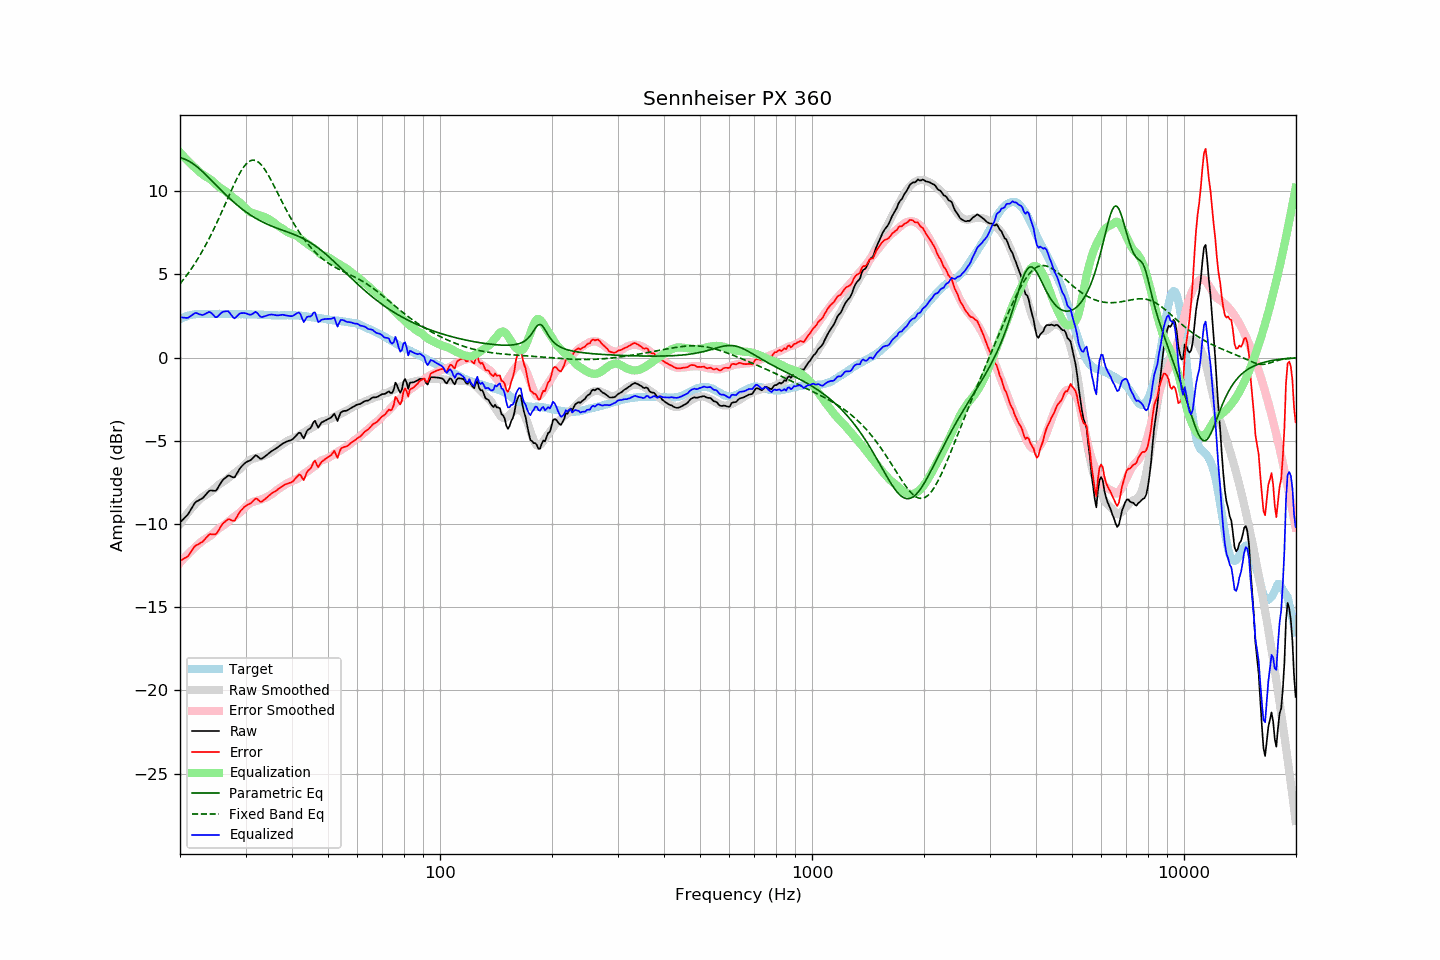

Source data for this figure (header and first rows):
frequency, raw, error, smoothed, error_smoothed, equalization, parametric_eq, fixed_band_eq, equalized_raw, equalized_smoothed, target
20.00, -9.90, -12.20, -10.00, -12.33, 12.33, 12.01, 4.43, 2.43, 2.33, 2.30
20.20, -9.80, -12.15, -9.85, -12.22, 12.22, 11.99, 4.55, 2.42, 2.37, 2.35
20.40, -9.71, -12.11, -9.71, -12.11, 12.11, 11.96, 4.67, 2.40, 2.40, 2.40
20.61, -9.62, -12.05, -9.57, -12.01, 12.01, 11.92, 4.79, 2.39, 2.44, 2.43
20.81, -9.52, -12.00, -9.44, -11.90, 11.90, 11.88, 4.92, 2.38, 2.47, 2.48
21.02, -9.41, -11.93, -9.31, -11.81, 11.81, 11.83, 5.05, 2.39, 2.50, 2.52
21.23, -9.25, -11.79, -9.19, -11.71, 11.71, 11.78, 5.19, 2.46, 2.52, 2.54
21.44, -9.09, -11.65, -9.07, -11.61, 11.61, 11.72, 5.33, 2.52, 2.54, 2.56
21.66, -8.94, -11.52, -8.96, -11.52, 11.52, 11.65, 5.47, 2.59, 2.57, 2.58
21.87, -8.77, -11.36, -8.85, -11.43, 11.43, 11.58, 5.62, 2.66, 2.58, 2.59
22.09, -8.66, -11.27, -8.75, -11.35, 11.35, 11.51, 5.77, 2.68, 2.60, 2.61
22.31, -8.61, -11.23, -8.65, -11.26, 11.26, 11.43, 5.92, 2.65, 2.61, 2.62
22.54, -8.56, -11.19, -8.55, -11.17, 11.17, 11.35, 6.08, 2.60, 2.62, 2.62
22.76, -8.50, -11.12, -8.46, -11.08, 11.08, 11.26, 6.25, 2.58, 2.62, 2.62
22.99, -8.45, -11.06, -8.39, -11.01, 11.01, 11.18, 6.41, 2.56, 2.62, 2.61
23.22, -8.35, -10.97, -8.32, -10.94, 10.94, 11.08, 6.59, 2.59, 2.62, 2.61
23.45, -8.24, -10.85, -8.26, -10.88, 10.88, 10.99, 6.76, 2.64, 2.62, 2.61
23.69, -8.14, -10.76, -8.20, -10.83, 10.83, 10.90, 6.94, 2.69, 2.63, 2.62
23.92, -8.02, -10.64, -8.14, -10.76, 10.76, 10.80, 7.13, 2.74, 2.62, 2.62
24.16, -7.98, -10.60, -8.07, -10.70, 10.70, 10.70, 7.32, 2.72, 2.62, 2.62
24.40, -7.99, -10.62, -8.00, -10.62, 10.62, 10.61, 7.51, 2.63, 2.62, 2.63
24.65, -8.00, -10.62, -7.91, -10.54, 10.54, 10.51, 7.71, 2.53, 2.62, 2.62
24.89, -8.01, -10.63, -7.82, -10.44, 10.44, 10.41, 7.91, 2.43, 2.62, 2.62
25.14, -7.92, -10.54, -7.73, -10.35, 10.35, 10.31, 8.12, 2.43, 2.62, 2.62
25.39, -7.75, -10.38, -7.65, -10.27, 10.27, 10.22, 8.33, 2.52, 2.63, 2.63
25.65, -7.59, -10.23, -7.58, -10.21, 10.21, 10.12, 8.54, 2.61, 2.63, 2.63
25.91, -7.44, -10.06, -7.52, -10.14, 10.14, 10.02, 8.76, 2.71, 2.63, 2.62
26.16, -7.32, -9.94, -7.46, -10.08, 10.08, 9.93, 8.97, 2.76, 2.62, 2.62
26.43, -7.24, -9.87, -7.40, -10.02, 10.02, 9.83, 9.19, 2.77, 2.62, 2.62
26.69, -7.16, -9.78, -7.33, -9.95, 9.95, 9.74, 9.41, 2.78, 2.62, 2.62
26.96, -7.08, -9.71, -7.25, -9.87, 9.87, 9.65, 9.63, 2.78, 2.62, 2.62
27.23, -7.10, -9.72, -7.17, -9.78, 9.78, 9.56, 9.85, 2.68, 2.62, 2.62
27.50, -7.15, -9.77, -7.08, -9.70, 9.70, 9.47, 10.06, 2.55, 2.62, 2.62
27.77, -7.19, -9.80, -7.01, -9.62, 9.62, 9.38, 10.27, 2.43, 2.61, 2.61
28.05, -7.19, -9.80, -6.94, -9.55, 9.55, 9.29, 10.48, 2.36, 2.61, 2.61
28.33, -7.03, -9.63, -6.87, -9.48, 9.48, 9.21, 10.68, 2.45, 2.61, 2.60
28.62, -6.87, -9.47, -6.81, -9.42, 9.42, 9.13, 10.87, 2.55, 2.61, 2.60
28.90, -6.70, -9.31, -6.73, -9.34, 9.34, 9.05, 11.05, 2.64, 2.61, 2.61
29.19, -6.57, -9.17, -6.64, -9.25, 9.25, 8.97, 11.21, 2.67, 2.61, 2.60
29.48, -6.47, -9.08, -6.54, -9.15, 9.15, 8.90, 11.36, 2.67, 2.61, 2.61
29.78, -6.37, -8.98, -6.44, -9.05, 9.05, 8.83, 11.50, 2.67, 2.60, 2.60
30.08, -6.29, -8.91, -6.35, -8.96, 8.96, 8.75, 11.62, 2.66, 2.60, 2.61
30.38, -6.24, -8.85, -6.27, -8.87, 8.87, 8.69, 11.71, 2.62, 2.60, 2.60
30.68, -6.20, -8.80, -6.19, -8.79, 8.79, 8.62, 11.78, 2.59, 2.60, 2.60
30.99, -6.15, -8.76, -6.13, -8.73, 8.73, 8.55, 11.83, 2.57, 2.60, 2.60
31.30, -6.06, -8.66, -6.09, -8.68, 8.68, 8.49, 11.86, 2.62, 2.60, 2.59
31.61, -5.97, -8.57, -6.06, -8.65, 8.65, 8.43, 11.86, 2.68, 2.59, 2.59
31.93, -5.87, -8.47, -6.04, -8.62, 8.62, 8.37, 11.84, 2.75, 2.59, 2.59
32.24, -5.91, -8.50, -6.01, -8.60, 8.60, 8.32, 11.79, 2.68, 2.59, 2.58
32.57, -6.00, -8.58, -5.99, -8.57, 8.57, 8.26, 11.73, 2.57, 2.58, 2.58
32.89, -6.08, -8.66, -5.96, -8.54, 8.54, 8.21, 11.64, 2.46, 2.58, 2.58
33.22, -6.07, -8.64, -5.93, -8.51, 8.51, 8.16, 11.53, 2.43, 2.57, 2.57
33.55, -6.00, -8.57, -5.90, -8.47, 8.47, 8.11, 11.41, 2.47, 2.57, 2.57
33.89, -5.93, -8.49, -5.86, -8.43, 8.43, 8.07, 11.27, 2.49, 2.56, 2.56
34.23, -5.85, -8.42, -5.82, -8.38, 8.38, 8.02, 11.11, 2.53, 2.56, 2.56
34.57, -5.77, -8.32, -5.78, -8.33, 8.33, 7.98, 10.95, 2.56, 2.55, 2.55
34.92, -5.69, -8.25, -5.72, -8.27, 8.27, 7.94, 10.78, 2.58, 2.55, 2.55
35.27, -5.62, -8.17, -5.67, -8.21, 8.21, 7.90, 10.60, 2.59, 2.55, 2.54
35.62, -5.56, -8.11, -5.60, -8.14, 8.14, 7.86, 10.41, 2.58, 2.54, 2.54
35.97, -5.50, -8.04, -5.52, -8.06, 8.06, 7.82, 10.22, 2.56, 2.54, 2.54
... 635 more rows
